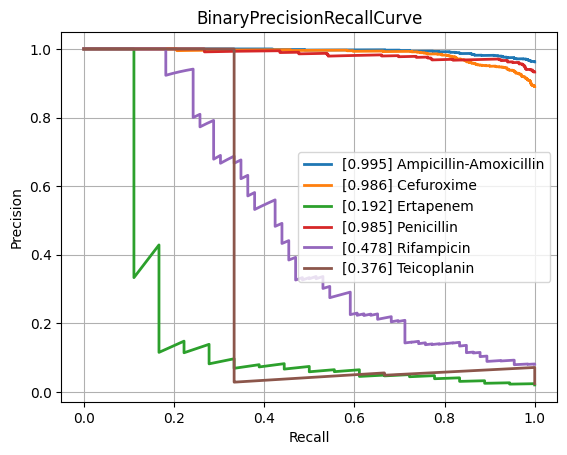

The data file committed next to this chart (first rows):
class, PrecisionRecallAUC, FrequencyPositiveClass, n_positives, n_negatives
Amikacin, 0.5935, 0.1472, 137, 794
Amoxicillin-Clavulanic acid, 0.8824, 0.5875, 1551, 1089
Ampicillin, 0.9732, 0.8204, 2855, 625
Ampicillin-Amoxicillin, 0.9946, 0.9621, 1219, 48
Cefazolin, 0.9328, 0.6687, 111, 55
Cefepime, 0.7607, 0.3514, 975, 1800
Cefpodoxime, 0.7622, 0.519, 41, 38
Ceftazidime, 0.8238, 0.4022, 1367, 2032
Ceftriaxone, 0.746, 0.4174, 1210, 1689
Cefuroxime, 0.9864, 0.8901, 956, 118
Ciprofloxacin, 0.8167, 0.4092, 2460, 3552
Clindamycin, 0.931, 0.7189, 1289, 504
Colistin, 0.9344, 0.2948, 186, 445
Cotrimoxazole, 0.8204, 0.4568, 3128, 3719
Ertapenem, 0.1917, 0.02052, 18, 859
Erythromycin, 0.9358, 0.7593, 1142, 362
Fosfomycin, 0.7656, 0.3502, 402, 746
Fosfomycin-Trometamol, 0.5646, 0.3235, 22, 46
Fusidic acid, 0.8406, 0.5328, 138, 121
Gentamicin, 0.9529, 0.643, 3229, 1793
Imipenem, 0.9407, 0.4609, 2804, 3280
Levofloxacin, 0.8408, 0.4655, 613, 704
Meropenem, 0.7093, 0.1971, 784, 3194
Mupirocin, 0.9603, 0.18, 9, 41
Nitrofurantoin, 0.591, 0.1605, 39, 204
Norfloxacin, 0.4886, 0.2787, 34, 88
Oxacillin, 0.9021, 0.6139, 434, 273
Penicillin, 0.9847, 0.9328, 430, 31
Piperacillin-Tazobactam, 0.825, 0.4502, 2117, 2585
Rifampicin, 0.4779, 0.08128, 66, 746
Teicoplanin, 0.3757, 0.02419, 3, 121
Tetracycline, 0.7442, 0.4036, 314, 464
Tobramycin, 0.6528, 0.2259, 155, 531
Vancomycin, 0.6726, 0.08037, 174, 1991
micro, 0.8825, 0.4672, , 
macro, 0.7757, NaN, , 
